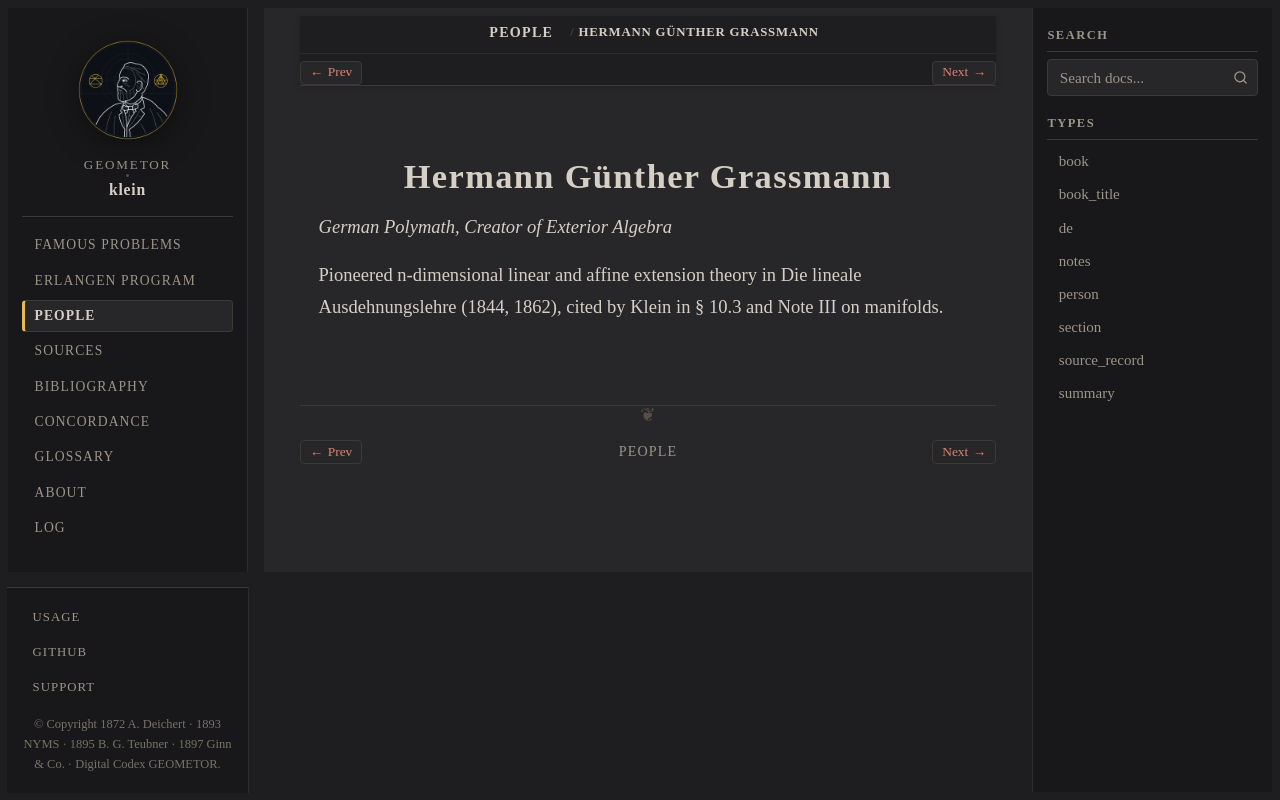

repository: geometor/klein · page: people/grassmann.html · generator: sphinx

:type: person
:death_year: 1877
:death_label: 1877
:lifespan: 1809 – 1877
:excerpt: German Polymath, Creator of Exterior Algebra

.. _person-grassmann:

Hermann Günther Grassmann
=========================

*German Polymath, Creator of Exterior Algebra*

Pioneered n-dimensional linear and affine extension theory in Die lineale Ausdehnungslehre (1844, 1862), cited by Klein in § 10.3 and Note III on manifolds.
